Run: headless pygame with SDL's dummy video driver; simulated clock (each Clock.tick advances the game by its frame time, no real sleeping); random seed 0; keys injected as events and as key.get_pressed() state; mouse plan: one left click at the window centre at the start of phase 2, then a move to the lower-right quarter at the start of phase 3.
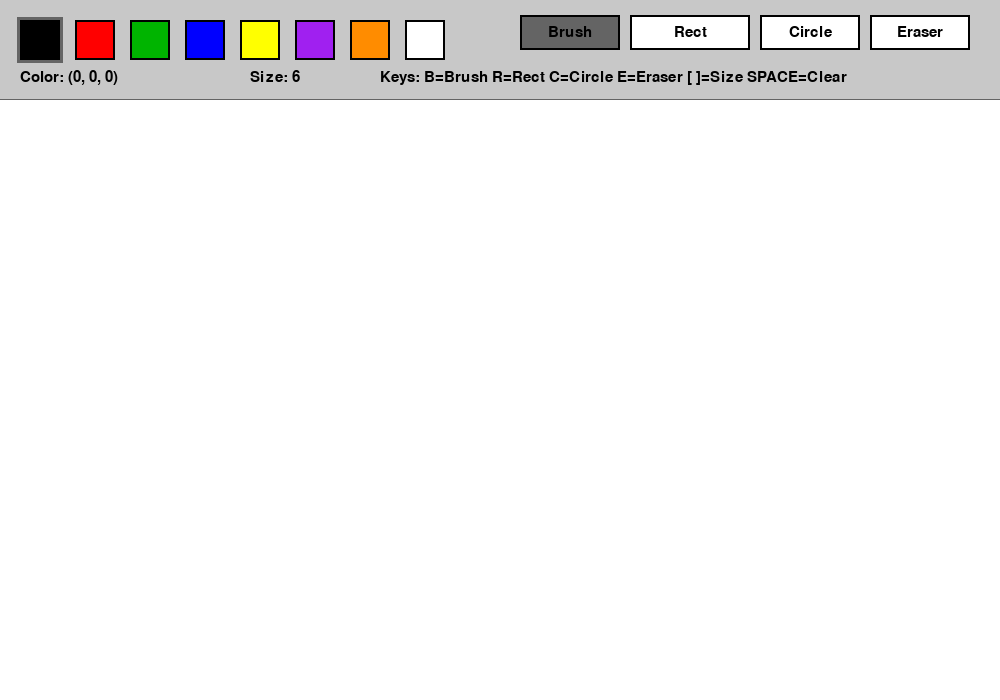
Frame 1 of 4 · flips 1–60 · no input
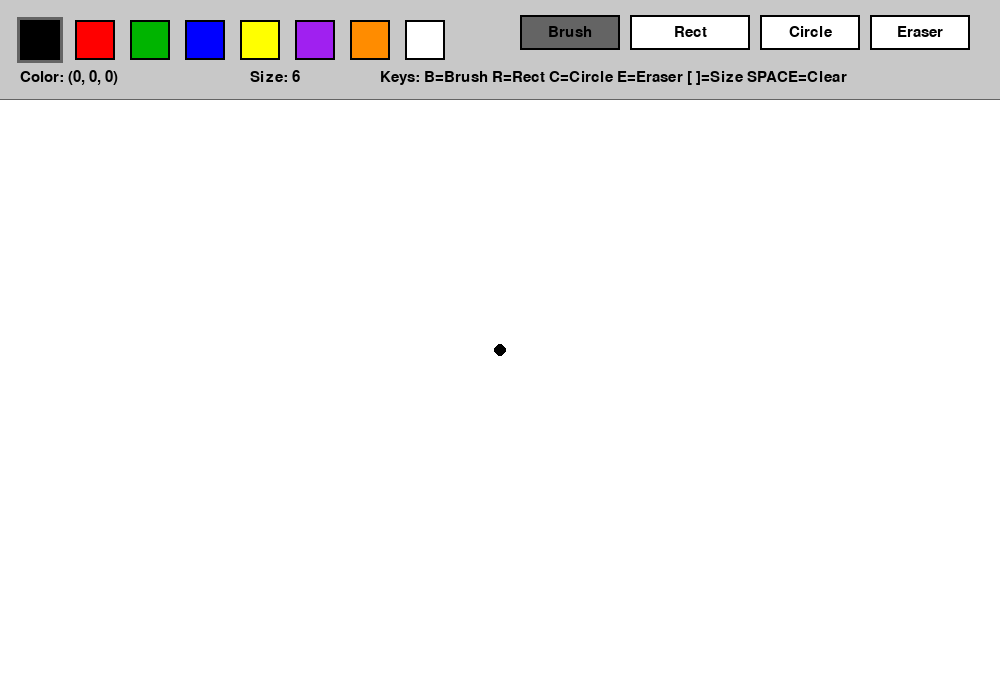
Frame 2 of 4 · flips 61–180 · clicked the window centre · tapped SPACE, RETURN · held RIGHT (→), D
Frame 3 of 4 · flips 181–300 · moved the mouse to the lower-right quarter · held DOWN (↓), S · screen unchanged from frame 2, image omitted
Frame 4 of 4 · flips 301–420 · held LEFT (←), A, UP (↑), W · screen unchanged from frame 3, image omitted

The pygame program that drew these frames:

import pygame
import sys

# -----------------------------
# INITIALIZATION
# -----------------------------
pygame.init()

# -----------------------------
# SCREEN SETTINGS
# -----------------------------
WIDTH = 1000
HEIGHT = 700
TOOLBAR_HEIGHT = 100
CANVAS_Y = TOOLBAR_HEIGHT

screen = pygame.display.set_mode((WIDTH, HEIGHT))
pygame.display.set_caption("Simple Paint")

clock = pygame.time.Clock()
font = pygame.font.SysFont("Arial", 22)

# -----------------------------
# COLORS
# -----------------------------
WHITE = (255, 255, 255)
BLACK = (0, 0, 0)
GRAY = (200, 200, 200)
DARK_GRAY = (100, 100, 100)
RED = (255, 0, 0)
GREEN = (0, 180, 0)
BLUE = (0, 0, 255)
YELLOW = (255, 255, 0)
PURPLE = (160, 32, 240)
ORANGE = (255, 140, 0)

COLOR_OPTIONS = [
    BLACK, RED, GREEN, BLUE, YELLOW, PURPLE, ORANGE, WHITE
]

# -----------------------------
# TOOL SETTINGS
# -----------------------------
current_color = BLACK
brush_size = 6
tool = "brush"   # brush, rect, circle, eraser

# Variables for drawing shapes
drawing = False
start_pos = None
last_pos = None

# -----------------------------
# CANVAS
# Separate surface for drawing
# so toolbar stays unchanged
# -----------------------------
canvas = pygame.Surface((WIDTH, HEIGHT - TOOLBAR_HEIGHT))
canvas.fill(WHITE)

# -----------------------------
# UI RECTANGLES
# -----------------------------
color_boxes = []
for i, color in enumerate(COLOR_OPTIONS):
    rect = pygame.Rect(20 + i * 55, 20, 40, 40)
    color_boxes.append((rect, color))

tool_buttons = {
    "brush": pygame.Rect(520, 15, 100, 35),
    "rect": pygame.Rect(630, 15, 120, 35),
    "circle": pygame.Rect(760, 15, 100, 35),
    "eraser": pygame.Rect(870, 15, 100, 35),
}

# -----------------------------
# FUNCTION: DRAW TOOLBAR
# -----------------------------
def draw_toolbar():
    """Draw top toolbar with colors, tool buttons, and info text."""
    pygame.draw.rect(screen, GRAY, (0, 0, WIDTH, TOOLBAR_HEIGHT))
    pygame.draw.line(screen, DARK_GRAY, (0, TOOLBAR_HEIGHT), (WIDTH, TOOLBAR_HEIGHT), 3)

    # Draw color palette
    for rect, color in color_boxes:
        pygame.draw.rect(screen, color, rect)
        pygame.draw.rect(screen, BLACK, rect, 2)

        # Highlight selected color
        if color == current_color:
            pygame.draw.rect(screen, DARK_GRAY, rect.inflate(6, 6), 3)

    # Draw tool buttons
    for name, rect in tool_buttons.items():
        if tool == name:
            pygame.draw.rect(screen, DARK_GRAY, rect)
        else:
            pygame.draw.rect(screen, WHITE, rect)

        pygame.draw.rect(screen, BLACK, rect, 2)
        label = font.render(name.capitalize(), True, BLACK)
        screen.blit(
            label,
            (
                rect.centerx - label.get_width() // 2,
                rect.centery - label.get_height() // 2
            )
        )

    # Draw current info
    info1 = font.render(f"Color: {current_color}", True, BLACK)
    info2 = font.render(f"Size: {brush_size}", True, BLACK)
    info3 = font.render("Keys: B=Brush R=Rect C=Circle E=Eraser [ ]=Size SPACE=Clear", True, BLACK)

    screen.blit(info1, (20, 70))
    screen.blit(info2, (250, 70))
    screen.blit(info3, (380, 70))

# -----------------------------
# FUNCTION: DRAW LINE SMOOTHLY
# -----------------------------
def draw_brush(surface, color, start, end, radius):
    """Draw a smooth thick line by connecting circles."""
    dx = end[0] - start[0]
    dy = end[1] - start[1]
    distance = max(abs(dx), abs(dy))

    if distance == 0:
        pygame.draw.circle(surface, color, start, radius)
        return

    for i in range(distance + 1):
        x = int(start[0] + dx * i / distance)
        y = int(start[1] + dy * i / distance)
        pygame.draw.circle(surface, color, (x, y), radius)

# -----------------------------
# MAIN LOOP
# -----------------------------
while True:
    # We use preview copy for rectangle/circle while dragging
    preview_canvas = canvas.copy()

    for event in pygame.event.get():
        if event.type == pygame.QUIT:
            pygame.quit()
            sys.exit()

        # -------------------------
        # KEYBOARD CONTROLS
        # -------------------------
        if event.type == pygame.KEYDOWN:
            if event.key == pygame.K_ESCAPE:
                pygame.quit()
                sys.exit()
            elif event.key == pygame.K_b:
                tool = "brush"
            elif event.key == pygame.K_r:
                tool = "rect"
            elif event.key == pygame.K_c:
                tool = "circle"
            elif event.key == pygame.K_e:
                tool = "eraser"
            elif event.key == pygame.K_LEFTBRACKET:
                brush_size = max(1, brush_size - 1)
            elif event.key == pygame.K_RIGHTBRACKET:
                brush_size = min(50, brush_size + 1)
            elif event.key == pygame.K_SPACE:
                canvas.fill(WHITE)

        # -------------------------
        # MOUSE BUTTON DOWN
        # -------------------------
        if event.type == pygame.MOUSEBUTTONDOWN:
            mx, my = event.pos

            # Check if user clicked on color palette
            for rect, color in color_boxes:
                if rect.collidepoint(mx, my):
                    current_color = color

            # Check if user clicked on tool buttons
            for name, rect in tool_buttons.items():
                if rect.collidepoint(mx, my):
                    tool = name

            # Start drawing only if click is inside canvas area
            if my >= CANVAS_Y:
                drawing = True
                start_pos = (mx, my - CANVAS_Y)
                last_pos = (mx, my - CANVAS_Y)

                # If brush or eraser, draw immediately on first click
                if tool == "brush":
                    pygame.draw.circle(canvas, current_color, start_pos, brush_size)
                elif tool == "eraser":
                    pygame.draw.circle(canvas, WHITE, start_pos, brush_size)

        # -------------------------
        # MOUSE MOTION
        # -------------------------
        if event.type == pygame.MOUSEMOTION and drawing:
            mx, my = event.pos

            # Only draw inside canvas
            if my >= CANVAS_Y:
                current_pos = (mx, my - CANVAS_Y)

                # Brush draws continuously
                if tool == "brush":
                    draw_brush(canvas, current_color, last_pos, current_pos, brush_size)

                # Eraser draws continuously with white color
                elif tool == "eraser":
                    draw_brush(canvas, WHITE, last_pos, current_pos, brush_size)

                last_pos = current_pos

        # -------------------------
        # MOUSE BUTTON UP
        # Finalize rectangle/circle
        # -------------------------
        if event.type == pygame.MOUSEBUTTONUP and drawing:
            mx, my = event.pos

            if my >= CANVAS_Y:
                end_pos = (mx, my - CANVAS_Y)

                # Draw rectangle when mouse released
                if tool == "rect":
                    x1, y1 = start_pos
                    x2, y2 = end_pos
                    rect = pygame.Rect(
                        min(x1, x2),
                        min(y1, y2),
                        abs(x2 - x1),
                        abs(y2 - y1)
                    )
                    pygame.draw.rect(canvas, current_color, rect, 2)

                # Draw circle when mouse released
                elif tool == "circle":
                    x1, y1 = start_pos
                    x2, y2 = end_pos

                    # Radius = distance between start and end
                    radius = int(((x2 - x1) ** 2 + (y2 - y1) ** 2) ** 0.5)
                    pygame.draw.circle(canvas, current_color, start_pos, radius, 2)

            drawing = False
            start_pos = None
            last_pos = None

    # -----------------------------
    # DRAW PREVIEW FOR SHAPES
    # -----------------------------
    if drawing and tool in ["rect", "circle"]:
        mx, my = pygame.mouse.get_pos()
        if my >= CANVAS_Y:
            end_pos = (mx, my - CANVAS_Y)

            if tool == "rect":
                x1, y1 = start_pos
                x2, y2 = end_pos
                rect = pygame.Rect(
                    min(x1, x2),
                    min(y1, y2),
                    abs(x2 - x1),
                    abs(y2 - y1)
                )
                pygame.draw.rect(preview_canvas, current_color, rect, 2)

            elif tool == "circle":
                x1, y1 = start_pos
                x2, y2 = end_pos
                radius = int(((x2 - x1) ** 2 + (y2 - y1) ** 2) ** 0.5)
                pygame.draw.circle(preview_canvas, current_color, start_pos, radius, 2)

    # -----------------------------
    # RENDER
    # -----------------------------
    screen.fill(WHITE)
    draw_toolbar()

    # Show preview while dragging shapes
    if drawing and tool in ["rect", "circle"]:
        screen.blit(preview_canvas, (0, TOOLBAR_HEIGHT))
    else:
        screen.blit(canvas, (0, TOOLBAR_HEIGHT))

    pygame.display.flip()
    clock.tick(60)
